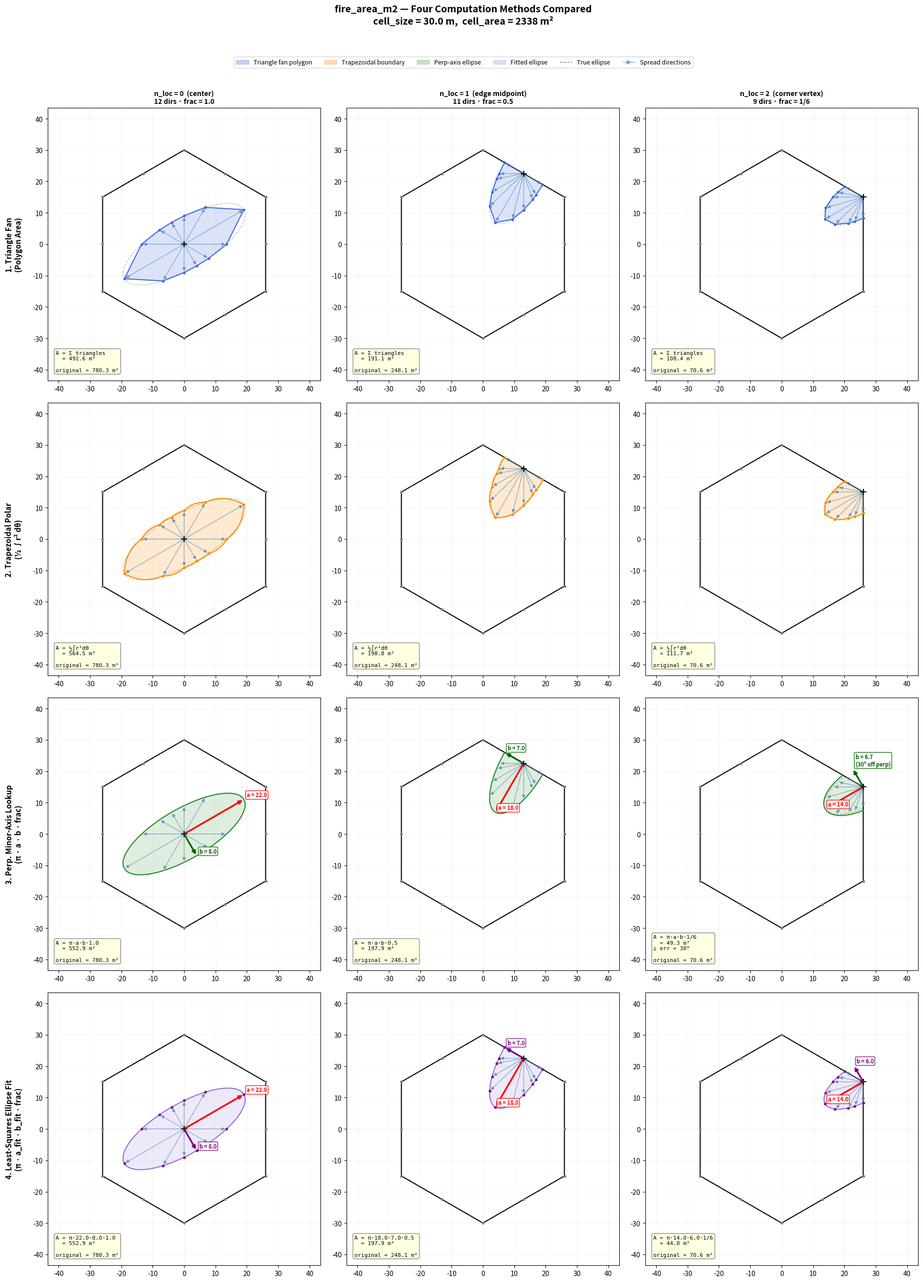

Here is the Python script that generated this plot: (Note: this script raises an exception after producing the figure.)
"""Standalone visualization of four fire_area_m2 computation methods.

Shows a 4×3 grid:
  Rows — area computation methods:
    1. Triangle fan (exact polygon area)
    2. Trapezoidal polar integration (½∫r²dθ)
    3. Perpendicular minor-axis lookup (π·a·b·frac)
    4. Least-squares ellipse fit (π·a_fit·b_fit·frac)
  Columns — ignition location types:
    n_loc=0  (center):        12 directions, full ellipse
    n_loc=1  (edge midpoint): 11 directions, half-ellipse
    n_loc=2  (corner vertex):  9 directions, 60° sector

Each panel shows the hexagonal cell, the discretized spread arrows, the
geometric shape whose area the method actually computes (filled), the true
continuous ellipse (dashed gray), and an info box with the resulting area.
"""

import numpy as np
import matplotlib
# matplotlib.use("Agg")
import matplotlib.pyplot as plt
import matplotlib.patches as mpatches
from scipy.optimize import least_squares

# ── Cell geometry ──────────────────────────────────────────────────────────
CELL_SIZE = 30.0
CELL_AREA = (3 * np.sqrt(3) / 2) * CELL_SIZE ** 2


def hex_vertices(s):
    """Point-up hexagon vertices: top then clockwise."""
    sq3 = np.sqrt(3)
    return np.array([
        [0, s], [sq3 / 2 * s, s / 2], [sq3 / 2 * s, -s / 2],
        [0, -s], [-sq3 / 2 * s, -s / 2], [-sq3 / 2 * s, s / 2],
    ])


def boundary_point_xy(idx, s):
    """(x, y) of boundary point 1-12.  Even=corner, odd=edge midpoint."""
    verts = hex_vertices(s)
    corner = {12: 0, 2: 1, 4: 2, 6: 3, 8: 4, 10: 5}
    if idx in corner:
        return verts[corner[idx]]
    mid = {1: (12, 2), 3: (2, 4), 5: (4, 6),
           7: (6, 8), 9: (8, 10), 11: (10, 12)}
    a, b = mid[idx]
    return (boundary_point_xy(a, s) + boundary_point_xy(b, s)) / 2


# ── Replicate EMBRS ignition geometry ──────────────────────────────────────

def get_ign_parameters(edge_loc, s):
    """Mirrors UtilFuncs.get_ign_parameters."""
    if edge_loc == 0:
        dirs_raw = np.linspace(30, 360, 12).tolist()
        s_ep, e_ep = 1, 12
    elif edge_loc % 2 == 0:
        sa = (30 * edge_loc + 120) % 360
        ea = sa + 120
        dirs_raw = [sa, sa + 19.107, sa + 30, sa + 46.102, sa + 60,
                    ea - 46.102, ea - 30, ea - 19.107, ea]
        s_ep = (edge_loc + 2) % 12 or 12
        e_ep = (s_ep + 8) % 12 or 12
    else:
        sa = (30 * edge_loc + 90) % 360
        ea = sa + 180
        dirs_raw = [sa, sa + 30, sa + 40.893, sa + 60, sa + 73.898, sa + 90,
                    ea - 73.898, ea - 60, ea - 40.893, ea - 30, ea]
        s_ep = (edge_loc + 1) % 12 or 12
        e_ep = (12 + (edge_loc - 1)) % 12 or 12

    directions = np.array([d % 360 for d in dirs_raw])

    if e_ep < s_ep:
        endpoints = np.concatenate([np.arange(s_ep, 13),
                                    np.arange(1, e_ep + 1)]).astype(int)
    else:
        endpoints = np.arange(s_ep, e_ep + 1, dtype=int)

    odd_d = {1: s / 2, 2: np.sqrt(3) / 2 * s, 3: np.sqrt(7) / 2 * s,
             4: 3 * s / 2, 5: np.sqrt(13) / 2 * s, 6: np.sqrt(3) * s}
    even_d = {2: s, 3: np.sqrt(7) / 2 * s, 4: np.sqrt(3) * s,
              5: np.sqrt(13) / 2 * s, 6: 2 * s}

    distances = []
    for ep in endpoints:
        diff = abs(int(ep) - edge_loc)
        if diff > 6:
            diff = 12 - diff
        if edge_loc == 0:
            distances.append(s if diff % 2 == 0 else np.sqrt(3) * s / 2)
        elif edge_loc % 2 == 0:
            distances.append(even_d[diff])
        else:
            distances.append(odd_d[diff])

    return directions, np.array(distances), endpoints


def compass_to_xy(bearing_deg):
    """Compass bearing → (x, y) unit vector.  0°→+y, 90°→+x."""
    r = np.deg2rad(bearing_deg)
    return np.sin(r), np.cos(r)


def ellipse_radius(theta, a, b, heading):
    """Polar radius of ellipse at compass bearing *theta* (degrees)."""
    d = np.deg2rad(theta - heading)
    return (a * b) / np.sqrt((b * np.cos(d)) ** 2 + (a * np.sin(d)) ** 2)


def get_frac(n_loc):
    if n_loc == 0:
        return 1.0
    return 0.5 if n_loc % 2 == 1 else 1 / 6


def angular_range_raw(n_loc):
    """Start/end angles (pre-mod) for the direction sweep."""
    if n_loc == 0:
        return 30, 390          # full circle
    if n_loc % 2 == 0:
        sa = (30 * n_loc + 120) % 360
        return sa, sa + 120
    sa = (30 * n_loc + 90) % 360
    return sa, sa + 180


def simulate_spread(directions, distances, a_true, b_true, heading):
    return np.array([
        min(ellipse_radius(d, a_true, b_true, heading), distances[i])
        for i, d in enumerate(directions)
    ])


def original_area(fire_spread, n_loc):
    """Original fire_area_m2 (max / median)."""
    a = float(np.max(fire_spread))
    b = float(np.median(fire_spread))
    return min(np.pi * a * b * get_frac(n_loc), CELL_AREA)


# ── Common drawing helpers ─────────────────────────────────────────────────

def draw_hex_and_arrows(ax, n_loc, directions, endpoints, fire_spread, ign):
    """Draw hex boundary, endpoint dots, spread arrows, ignition marker."""
    # Hex outline
    verts = hex_vertices(CELL_SIZE)
    ax.add_patch(plt.Polygon(verts, closed=True, fill=False,
                             edgecolor="black", lw=1.5, zorder=2))
    # Boundary endpoint dots
    for ep in endpoints:
        bx, by = boundary_point_xy(ep, CELL_SIZE)
        ax.plot(bx, by, "o", color="gray", ms=3, zorder=3)

    # Spread arrows
    dirs_rad = np.deg2rad(directions)
    for i in range(len(directions)):
        tip = ign + fire_spread[i] * np.array([np.sin(dirs_rad[i]),
                                                np.cos(dirs_rad[i])])
        ax.annotate("", xy=tip, xytext=ign,
                    arrowprops=dict(arrowstyle="-|>", color="steelblue",
                                   lw=1, alpha=0.6),
                    zorder=4)

    # Ignition point
    ax.plot(*ign, "k+", ms=8, mew=1.5, zorder=5)

    # Axes
    m = CELL_SIZE * 1.45
    ax.set_xlim(-m, m)
    ax.set_ylim(-m, m)
    ax.set_aspect("equal")
    ax.grid(True, alpha=0.15)


def draw_true_ellipse(ax, n_loc, a_true, b_true, heading, ign):
    """Dashed gray reference ellipse."""
    sa, ea = angular_range_raw(n_loc)
    th = np.linspace(sa, ea, 400)
    r = np.array([ellipse_radius(t, a_true, b_true, heading) for t in th])
    ex = ign[0] + r * np.sin(np.deg2rad(th))
    ey = ign[1] + r * np.cos(np.deg2rad(th))
    ax.plot(ex, ey, "--", color="gray", lw=1, alpha=0.5, zorder=1)


def tips_xy(directions, fire_spread, ign):
    """(x, y) arrays of spread-tip positions."""
    dr = np.deg2rad(directions)
    return (ign[0] + fire_spread * np.sin(dr),
            ign[1] + fire_spread * np.cos(dr))


# ── Method 1: Triangle Fan (exact polygon area) ───────────────────────────

def method_triangle_fan(ax, n_loc, directions, fire_spread, ign):
    n = len(directions)
    tx, ty = tips_xy(directions, fire_spread, ign)
    rx, ry = tx - ign[0], ty - ign[1]

    # Shoelace from origin
    area = 0.0
    for i in range(n - 1):
        area += rx[i] * ry[i + 1] - rx[i + 1] * ry[i]
    if n_loc == 0:
        area += rx[-1] * ry[0] - rx[0] * ry[-1]
    area = abs(area) * 0.5

    # Draw polygon
    if n_loc == 0:
        px = np.append(tx, tx[0])
        py = np.append(ty, ty[0])
    else:
        px = np.concatenate([[ign[0]], tx, [ign[0]]])
        py = np.concatenate([[ign[1]], ty, [ign[1]]])
    ax.fill(px, py, color="royalblue", alpha=0.18, zorder=1)
    # Polygon edges (tip-to-tip only)
    ax.plot(np.append(tx, tx[0]) if n_loc == 0 else tx,
            np.append(ty, ty[0]) if n_loc == 0 else ty,
            "o-", color="royalblue", ms=3, lw=1.5, zorder=3)

    return min(area, CELL_AREA)


# ── Method 2: Trapezoidal Polar Integration ────────────────────────────────

def method_trapezoidal(ax, n_loc, directions, fire_spread, ign):
    n = len(directions)

    # Build index pairs (consecutive, plus closing pair for center)
    pairs = [(i, i + 1) for i in range(n - 1)]
    if n_loc == 0:
        pairs.append((n - 1, 0))

    area = 0.0
    bnd_x, bnd_y = [], []

    for i, j in pairs:
        r_i, r_j = fire_spread[i], fire_spread[j]
        dth = (directions[j] - directions[i]) % 360
        dth_rad = np.deg2rad(dth)
        area += dth_rad * (r_i ** 2 + r_j ** 2) / 2

        # Interpolate boundary: r² linear in θ
        n_seg = 25
        last = (1 if (i, j) == pairs[-1] else 0)
        for k in range(n_seg + last):
            t = k / n_seg
            th = directions[i] + t * dth
            r = np.sqrt(max(r_i ** 2 + t * (r_j ** 2 - r_i ** 2), 0))
            bnd_x.append(ign[0] + r * np.sin(np.deg2rad(th)))
            bnd_y.append(ign[1] + r * np.cos(np.deg2rad(th)))

    area *= 0.5
    bx, by = np.array(bnd_x), np.array(bnd_y)

    if n_loc == 0:
        fx, fy = bx, by
    else:
        fx = np.concatenate([[ign[0]], bx, [ign[0]]])
        fy = np.concatenate([[ign[1]], by, [ign[1]]])
    ax.fill(fx, fy, color="darkorange", alpha=0.18, zorder=1)
    ax.plot(bx, by, "-", color="darkorange", lw=1.5, zorder=3)
    # Show sample points
    tx, ty = tips_xy(directions, fire_spread, ign)
    ax.plot(tx, ty, "o", color="darkorange", ms=3, zorder=4)

    return min(area, CELL_AREA)


# ── Method 3: Perpendicular Minor-Axis Lookup ─────────────────────────────

def method_perp_minor(ax, n_loc, directions, fire_spread, ign):
    a = float(np.max(fire_spread))
    a_idx = int(np.argmax(fire_spread))
    heading = directions[a_idx]

    perp_target = (heading + 90) % 360
    diffs = np.minimum(np.abs(directions - perp_target),
                       360 - np.abs(directions - perp_target))
    b_idx = int(np.argmin(diffs))
    b = fire_spread[b_idx]
    perp_err = diffs[b_idx]

    frac = get_frac(n_loc)
    area = min(np.pi * a * b * frac, CELL_AREA)

    # Draw the π·a·b ellipse (within angular range)
    sa, ea = angular_range_raw(n_loc)
    th = np.linspace(sa, ea, 400)
    r = np.array([ellipse_radius(t, a, b, heading) for t in th])
    ex = ign[0] + r * np.sin(np.deg2rad(th))
    ey = ign[1] + r * np.cos(np.deg2rad(th))

    if n_loc == 0:
        fx, fy = ex, ey
    else:
        fx = np.concatenate([[ign[0]], ex, [ign[0]]])
        fy = np.concatenate([[ign[1]], ey, [ign[1]]])
    ax.fill(fx, fy, color="forestgreen", alpha=0.15, zorder=1)
    ax.plot(ex, ey, "-", color="forestgreen", lw=1.5, zorder=3)

    # a-axis arrow
    da = np.array(compass_to_xy(heading))
    ax.annotate("", xy=ign + da * a, xytext=ign,
                arrowprops=dict(arrowstyle="-|>", color="red", lw=2.5), zorder=6)
    ax.annotate(f"a = {a:.1f}", ign + da * a, fontsize=8, color="red",
                fontweight="bold", xytext=(4, 4), textcoords="offset points",
                bbox=dict(fc="white", ec="red", alpha=0.9,
                          boxstyle="round,pad=0.2"), zorder=7)

    # b-axis arrow (toward actual perpendicular target, length = b)
    db = np.array(compass_to_xy(perp_target))
    ax.annotate("", xy=ign + db * b, xytext=ign,
                arrowprops=dict(arrowstyle="-|>", color="darkgreen", lw=2.5),
                zorder=6)
    blbl = f"b = {b:.1f}"
    if perp_err > 5:
        blbl += f"\n({perp_err:.0f}° off perp)"
    ax.annotate(blbl, ign + db * b, fontsize=8, color="darkgreen",
                fontweight="bold", xytext=(4, 4), textcoords="offset points",
                bbox=dict(fc="white", ec="darkgreen", alpha=0.9,
                          boxstyle="round,pad=0.2"), zorder=7)

    return area, perp_err


# ── Method 4: Least-Squares Ellipse Fit ────────────────────────────────────

def method_ellipse_fit(ax, n_loc, directions, fire_spread, ign):
    dirs_rad = np.deg2rad(directions)

    def residuals(p):
        a, b, phi = p
        d = dirs_rad - phi
        rm = (a * b) / np.sqrt((b * np.cos(d)) ** 2 + (a * np.sin(d)) ** 2)
        return fire_spread - rm

    a0 = float(np.max(fire_spread))
    b0 = float(np.min(fire_spread))
    phi0 = float(dirs_rad[np.argmax(fire_spread)])

    res = least_squares(residuals, [a0, b0, phi0],
                        bounds=([0.01, 0.01, -2 * np.pi],
                                [200, 200, 2 * np.pi]))
    a_fit, b_fit, phi_fit = res.x
    if b_fit > a_fit:
        a_fit, b_fit = b_fit, a_fit
        phi_fit += np.pi / 2
    heading_fit = np.rad2deg(phi_fit) % 360

    frac = get_frac(n_loc)
    area = min(np.pi * a_fit * b_fit * frac, CELL_AREA)

    # Draw fitted ellipse
    sa, ea = angular_range_raw(n_loc)
    th = np.linspace(sa, ea, 400)
    r = np.array([ellipse_radius(t, a_fit, b_fit, heading_fit) for t in th])
    ex = ign[0] + r * np.sin(np.deg2rad(th))
    ey = ign[1] + r * np.cos(np.deg2rad(th))

    if n_loc == 0:
        fx, fy = ex, ey
    else:
        fx = np.concatenate([[ign[0]], ex, [ign[0]]])
        fy = np.concatenate([[ign[1]], ey, [ign[1]]])
    ax.fill(fx, fy, color="mediumpurple", alpha=0.15, zorder=1)
    ax.plot(ex, ey, "-", color="mediumpurple", lw=1.5, zorder=3)

    # a-axis
    da = np.array(compass_to_xy(heading_fit))
    ax.annotate("", xy=ign + da * a_fit, xytext=ign,
                arrowprops=dict(arrowstyle="-|>", color="red", lw=2.5), zorder=6)
    ax.annotate(f"a = {a_fit:.1f}", ign + da * a_fit, fontsize=8,
                color="red", fontweight="bold",
                xytext=(4, 4), textcoords="offset points",
                bbox=dict(fc="white", ec="red", alpha=0.9,
                          boxstyle="round,pad=0.2"), zorder=7)

    # b-axis
    db = np.array(compass_to_xy((heading_fit + 90) % 360))
    ax.annotate("", xy=ign + db * b_fit, xytext=ign,
                arrowprops=dict(arrowstyle="-|>", color="purple", lw=2.5),
                zorder=6)
    ax.annotate(f"b = {b_fit:.1f}", ign + db * b_fit, fontsize=8,
                color="purple", fontweight="bold",
                xytext=(4, 4), textcoords="offset points",
                bbox=dict(fc="white", ec="purple", alpha=0.9,
                          boxstyle="round,pad=0.2"), zorder=7)

    # Data points
    tx, ty = tips_xy(directions, fire_spread, ign)
    ax.plot(tx, ty, "o", color="purple", ms=3, zorder=5)

    return area, a_fit, b_fit, heading_fit


# ═══════════════════════════════════════════════════════════════════════════
#  Main
# ═══════════════════════════════════════════════════════════════════════════

cases = [
    # (n_loc, a_true, b_true, heading_deg)
    (0, 22.0, 8.0, 60.0),
    (1, 18.0, 7.0, 210.0),
    (2, 14.0, 6.0, 240.0),
]

method_labels = [
    "1. Triangle Fan\n(Polygon Area)",
    "2. Trapezoidal Polar\n(½ ∫r² dθ)",
    "3. Perp. Minor-Axis Lookup\n(π · a · b · frac)",
    "4. Least-Squares Ellipse Fit\n(π · a_fit · b_fit · frac)",
]
method_colors = ["royalblue", "darkorange", "forestgreen", "mediumpurple"]

fig, axes = plt.subplots(4, 3, figsize=(19, 25))

loc_names = {0: "center", 1: "edge midpoint", 2: "corner vertex"}

print(f"cell_size = {CELL_SIZE} m,  cell_area = {CELL_AREA:.1f} m²\n")
print(f"{'Method':<38} {'n_loc=0':>12} {'n_loc=1':>12} {'n_loc=2':>12}")
print("-" * 76)

summary_rows = []

for row, (label, color) in enumerate(zip(method_labels, method_colors)):
    areas = []
    for col, (n_loc, a_t, b_t, hd) in enumerate(cases):
        ax = axes[row, col]

        directions, distances, endpoints = get_ign_parameters(n_loc, CELL_SIZE)
        ign = (np.array([0.0, 0.0]) if n_loc == 0
               else boundary_point_xy(n_loc, CELL_SIZE))
        fs = simulate_spread(directions, distances, a_t, b_t, hd)
        orig = original_area(fs, n_loc)
        frac = get_frac(n_loc)

        # Base drawing
        draw_hex_and_arrows(ax, n_loc, directions, endpoints, fs, ign)
        draw_true_ellipse(ax, n_loc, a_t, b_t, hd, ign)

        # Method-specific drawing
        if row == 0:
            area = method_triangle_fan(ax, n_loc, directions, fs, ign)
            detail = f"A = Σ triangles\n  = {area:.1f} m²"
        elif row == 1:
            area = method_trapezoidal(ax, n_loc, directions, fs, ign)
            detail = f"A = ½∫r²dθ\n  = {area:.1f} m²"
        elif row == 2:
            area, perr = method_perp_minor(ax, n_loc, directions, fs, ign)
            frac_s = f"{frac}" if frac in (1.0, 0.5) else "1/6"
            detail = (f"A = π·a·b·{frac_s}\n  = {area:.1f} m²"
                      + (f"\n⊥ err = {perr:.0f}°" if perr > 5 else ""))
        else:
            area, af, bf, hf = method_ellipse_fit(ax, n_loc, directions,
                                                   fs, ign)
            frac_s = f"{frac}" if frac in (1.0, 0.5) else "1/6"
            detail = f"A = π·{af:.1f}·{bf:.1f}·{frac_s}\n  = {area:.1f} m²"

        areas.append(area)

        # Info box
        info = f"{detail}\n\noriginal = {orig:.1f} m²"
        ax.text(0.03, 0.03, info, transform=ax.transAxes, fontsize=8,
                va="bottom", fontfamily="monospace",
                bbox=dict(boxstyle="round", fc="lightyellow", ec="gray",
                          alpha=0.92))

        # Column header (top row only)
        if row == 0:
            n_d = len(directions)
            frac_s = f"{frac}" if frac in (1.0, 0.5) else "1/6"
            ax.set_title(f"n_loc = {n_loc}  ({loc_names[n_loc]})\n"
                         f"{n_d} dirs · frac = {frac_s}",
                         fontsize=10, fontweight="bold")

    # Row label
    axes[row, 0].set_ylabel(label, fontsize=11, fontweight="bold",
                            labelpad=15)

    summary_rows.append(areas)
    clean_label = label.replace("\n", " ")
    print(f"{clean_label:<38} {areas[0]:>10.1f}  {areas[1]:>10.1f}  "
          f"{areas[2]:>10.1f}")

# Print original row for reference
orig_areas = []
for n_loc, a_t, b_t, hd in cases:
    dirs, dists, _ = get_ign_parameters(n_loc, CELL_SIZE)
    fs = simulate_spread(dirs, dists, a_t, b_t, hd)
    orig_areas.append(original_area(fs, n_loc))
print(f"{'Original (π·max·median·frac)':<38} {orig_areas[0]:>10.1f}  "
      f"{orig_areas[1]:>10.1f}  {orig_areas[2]:>10.1f}")

# Shared legend
handles = [
    mpatches.Patch(color="royalblue", alpha=0.3, label="Triangle fan polygon"),
    mpatches.Patch(color="darkorange", alpha=0.3, label="Trapezoidal boundary"),
    mpatches.Patch(color="forestgreen", alpha=0.25, label="Perp-axis ellipse"),
    mpatches.Patch(color="mediumpurple", alpha=0.25, label="Fitted ellipse"),
    plt.Line2D([0], [0], color="gray", ls="--", lw=1, label="True ellipse"),
    plt.Line2D([0], [0], color="steelblue", marker=">", ls="-", lw=1,
               alpha=0.6, label="Spread directions"),
]
fig.legend(handles=handles, loc="upper center", ncol=6, fontsize=9,
           bbox_to_anchor=(0.5, 1.0))

fig.suptitle(
    "fire_area_m2 — Four Computation Methods Compared\n"
    f"cell_size = {CELL_SIZE} m,  cell_area = {CELL_AREA:.0f} m²",
    fontsize=14, fontweight="bold", y=1.04,
)

plt.tight_layout(h_pad=1.5)
plt.savefig("scripts/cell_fire_area_visualization.png", dpi=150,
            bbox_inches="tight")
plt.show()
